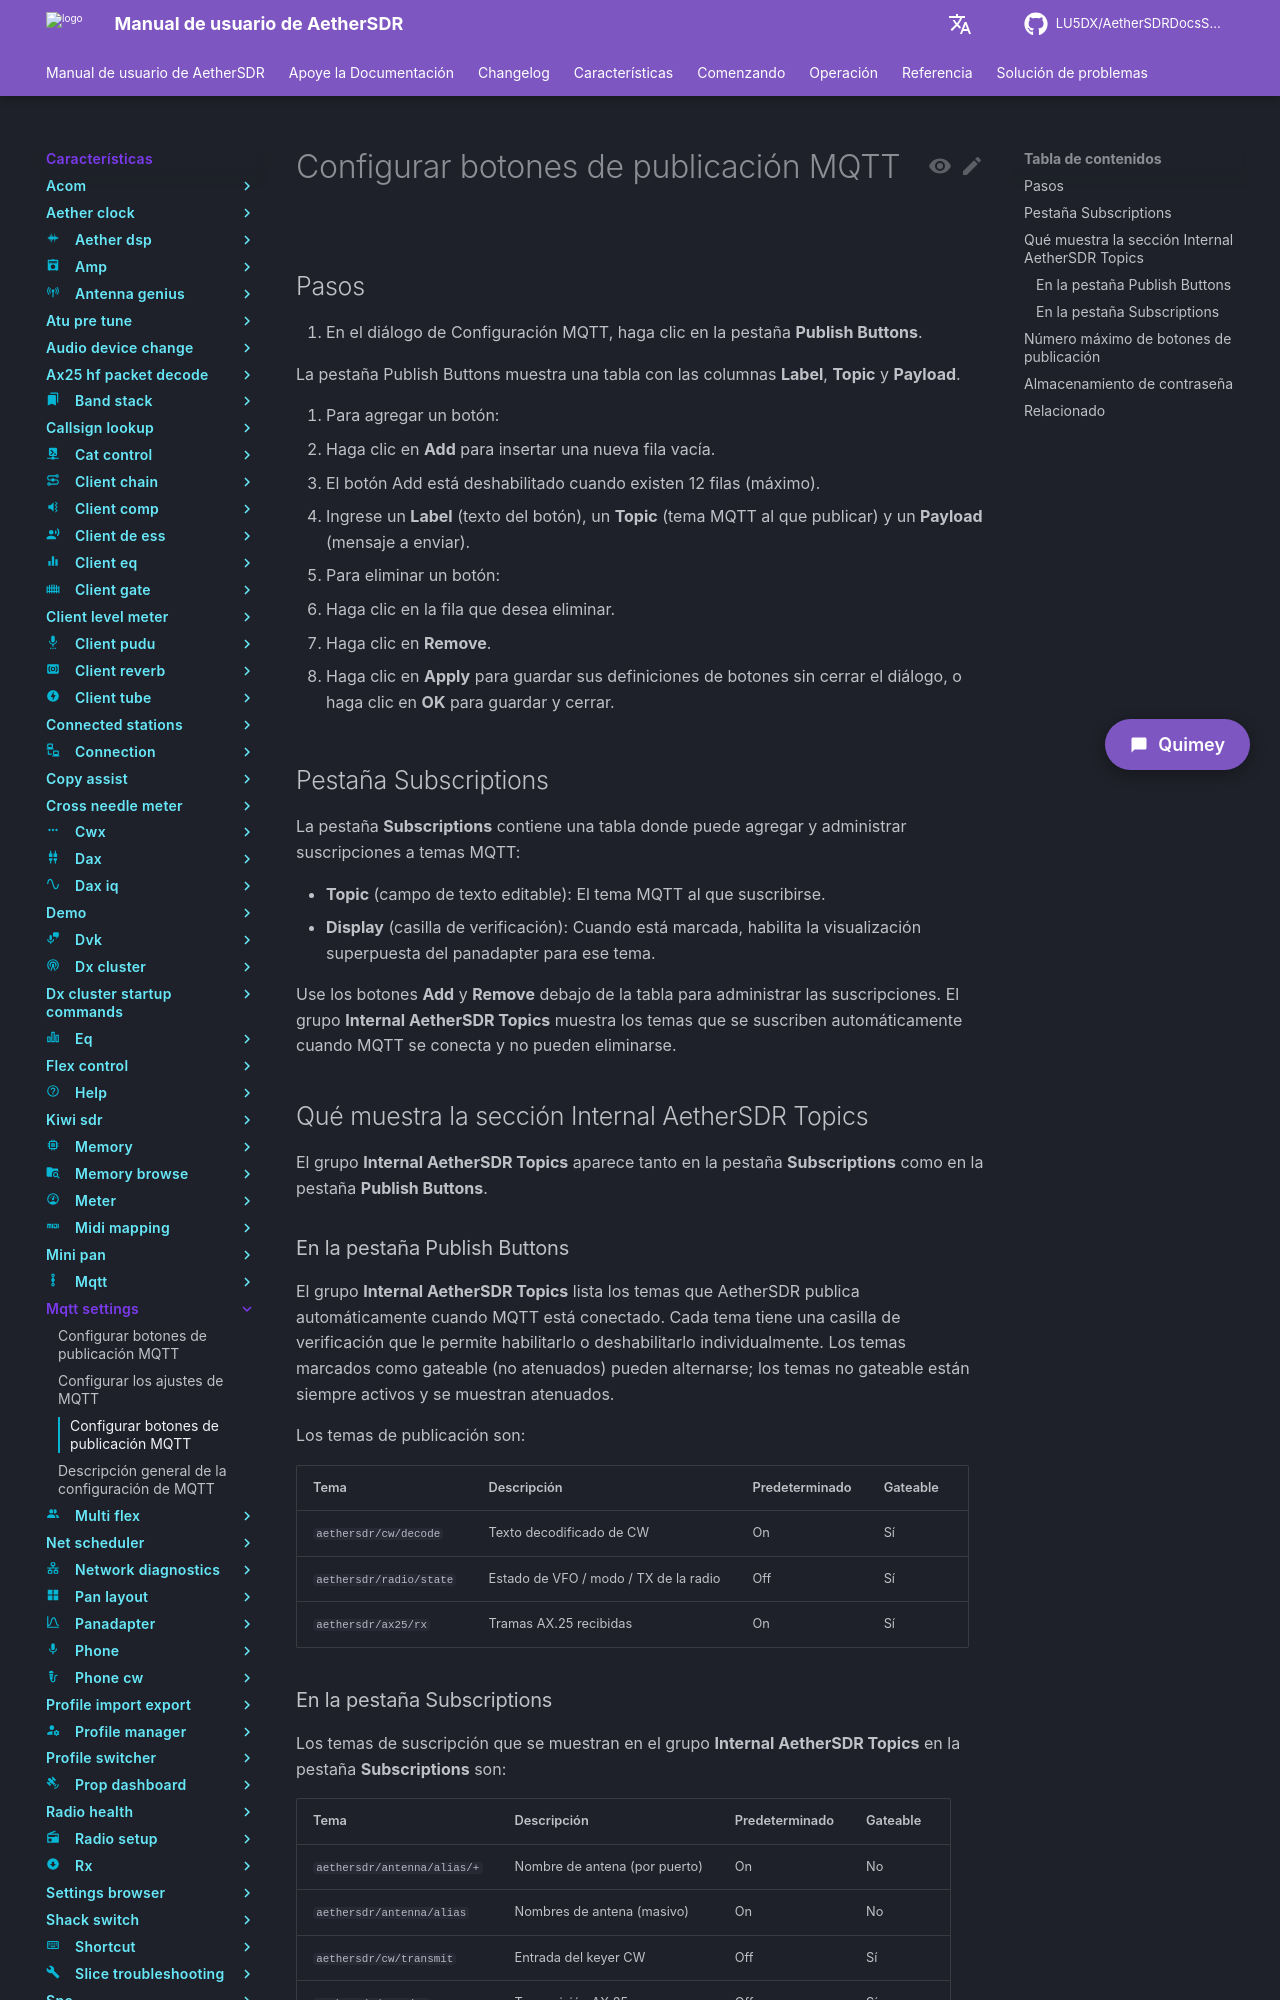

repository: LU5DX/AetherSDRDocsSpanish · page: 26.8.4/features/mqtt-settings/open-mqtt-settings-from-the-mqtt-applet/index.html · generator: mkdocs

# Configurar botones de publicación MQTT

## Pasos

1. En el diálogo de Configuración MQTT, haga clic en la pestaña **Publish Buttons**.

   La pestaña Publish Buttons muestra una tabla con las columnas **Label**, **Topic** y **Payload**.

2. Para agregar un botón:
   - Haga clic en **Add** para insertar una nueva fila vacía.
   - El botón Add está deshabilitado cuando existen 12 filas (máximo).
   - Ingrese un **Label** (texto del botón), un **Topic** (tema MQTT al que publicar) y un **Payload** (mensaje a enviar).

3. Para eliminar un botón:
   - Haga clic en la fila que desea eliminar.
   - Haga clic en **Remove**.

4. Haga clic en **Apply** para guardar sus definiciones de botones sin cerrar el diálogo, o haga clic en **OK** para guardar y cerrar.

## Pestaña Subscriptions

La pestaña **Subscriptions** contiene una tabla donde puede agregar y administrar suscripciones a temas MQTT:

- **Topic** (campo de texto editable): El tema MQTT al que suscribirse.
- **Display** (casilla de verificación): Cuando está marcada, habilita la visualización superpuesta del panadapter para ese tema.

Use los botones **Add** y **Remove** debajo de la tabla para administrar las suscripciones. El grupo **Internal AetherSDR Topics** muestra los temas que se suscriben automáticamente cuando MQTT se conecta y no pueden eliminarse.

## Qué muestra la sección Internal AetherSDR Topics

El grupo **Internal AetherSDR Topics** aparece tanto en la pestaña **Subscriptions** como en la pestaña **Publish Buttons**.

### En la pestaña Publish Buttons

El grupo **Internal AetherSDR Topics** lista los temas que AetherSDR publica automáticamente cuando MQTT está conectado. Cada tema tiene una casilla de verificación que le permite habilitarlo o deshabilitarlo individualmente. Los temas marcados como gateable (no atenuados) pueden alternarse; los temas no gateable están siempre activos y se muestran atenuados.

Los temas de publicación son:

| Tema | Descripción | Predeterminado | Gateable |
|------|-------------|----------------|----------|
| `aethersdr/cw/decode` | Texto decodificado de CW | On | Sí |
| `aethersdr/radio/state` | Estado de VFO / modo / TX de la radio | Off | Sí |
| `aethersdr/ax25/rx` | Tramas AX.25 recibidas | On | Sí |
